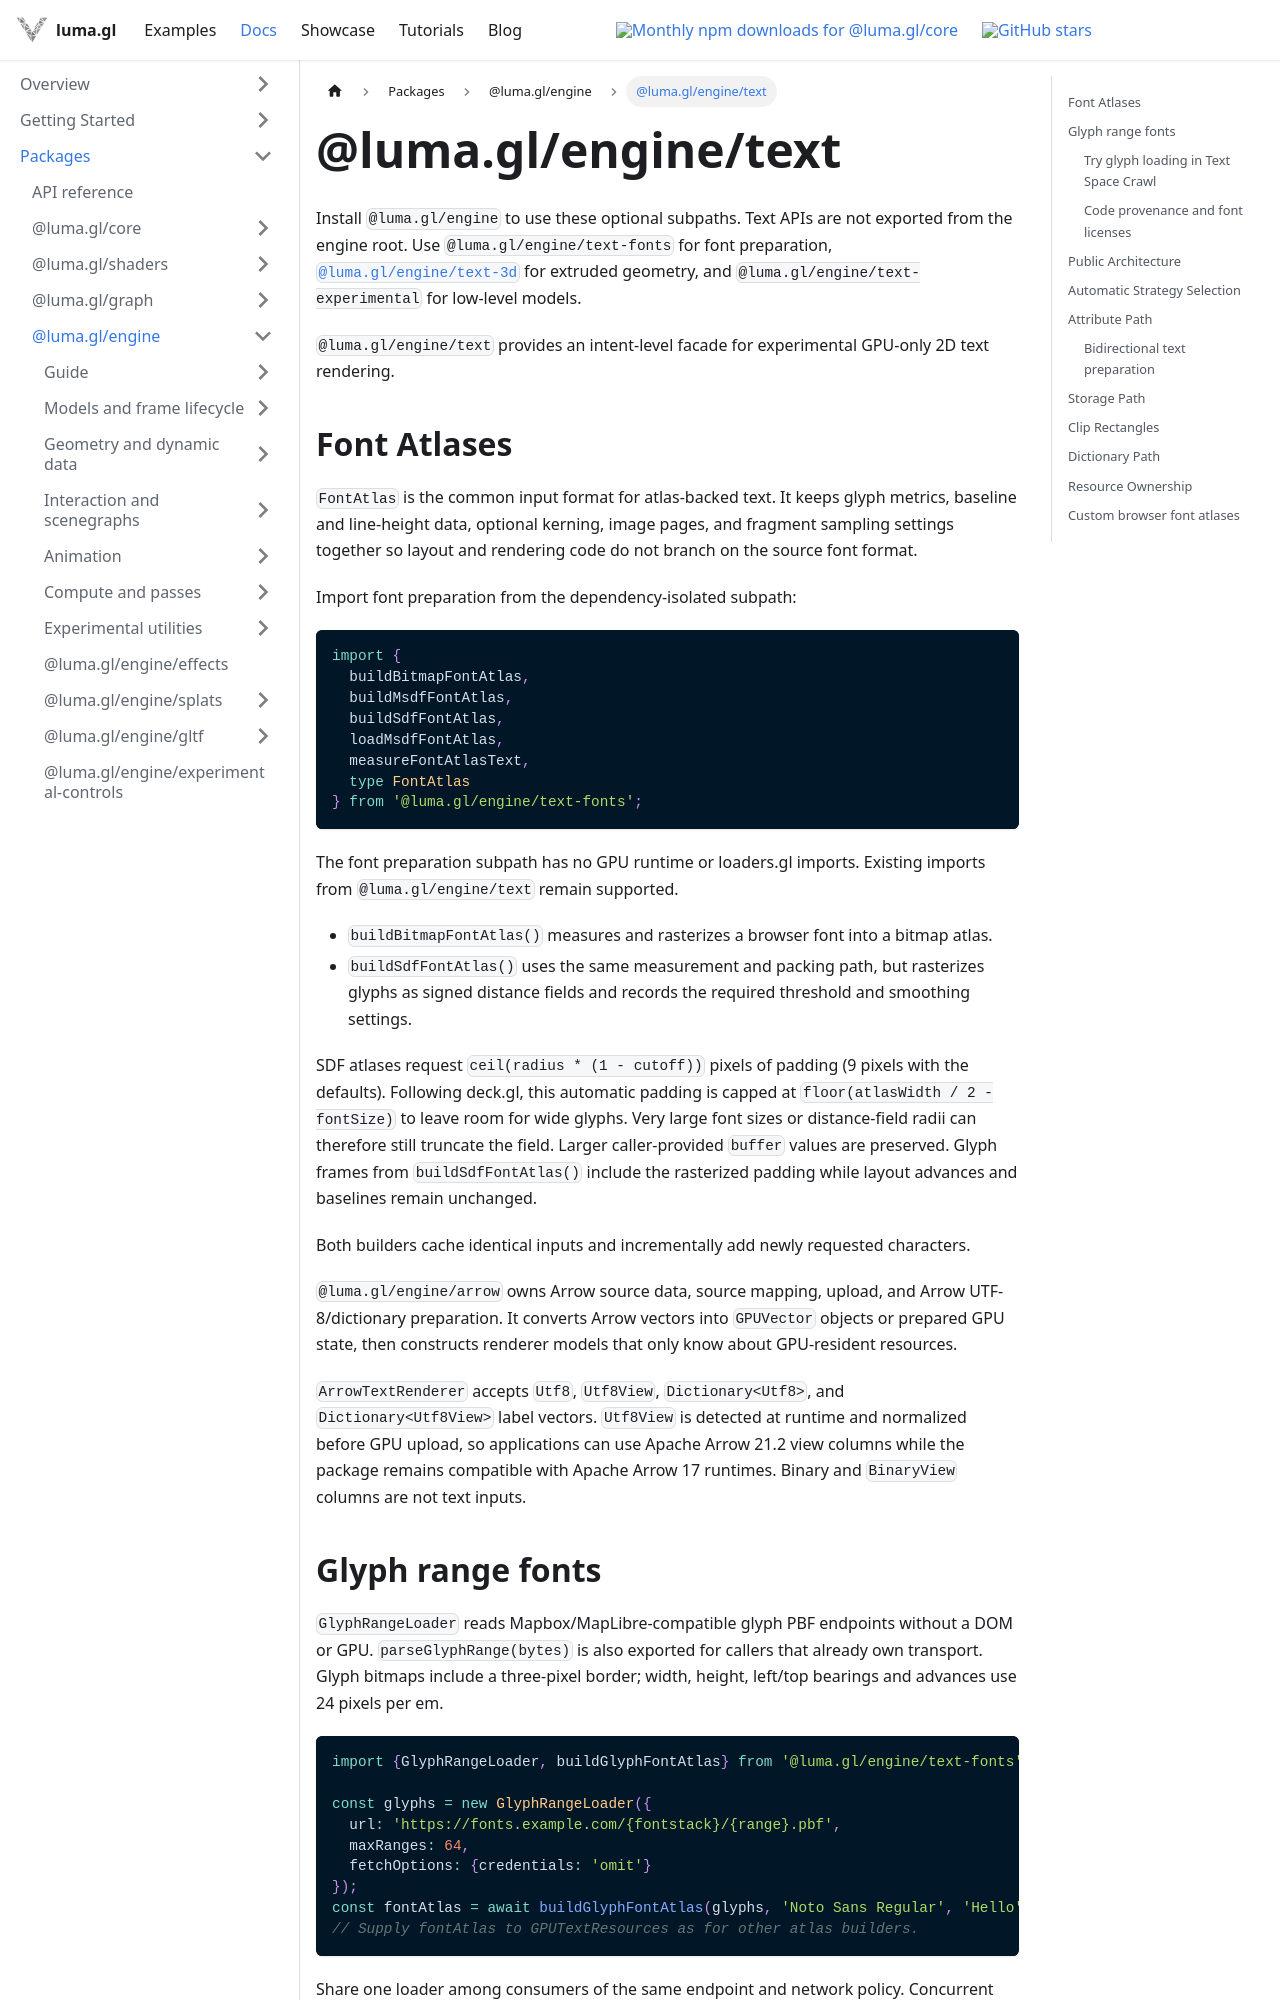

repository: visgl/luma.gl · page: next/docs/api-reference/engine/text.html · generator: docusaurus

# @luma.gl/engine/text

Install `@luma.gl/engine` to use these optional subpaths. Text APIs are not exported from the
engine root. Use `@luma.gl/engine/text-fonts` for font preparation,
[`@luma.gl/engine/text-3d`](../text-3d.md) for extruded geometry, and
`@luma.gl/engine/text-experimental` for low-level models.

`@luma.gl/engine/text` provides an intent-level facade for experimental GPU-only 2D text rendering.

## Font Atlases

`FontAtlas` is the common input format for atlas-backed text. It keeps glyph metrics, baseline and
line-height data, optional kerning, image pages, and fragment sampling settings together so layout
and rendering code do not branch on the source font format.

Import font preparation from the dependency-isolated subpath:

```ts
import {
  buildBitmapFontAtlas,
  buildMsdfFontAtlas,
  buildSdfFontAtlas,
  loadMsdfFontAtlas,
  measureFontAtlasText,
  type FontAtlas
} from '@luma.gl/engine/text-fonts';
```

The font preparation subpath has no GPU runtime or loaders.gl imports. Existing imports from
`@luma.gl/engine/text` remain supported.

- `buildBitmapFontAtlas()` measures and rasterizes a browser font into a bitmap atlas.
- `buildSdfFontAtlas()` uses the same measurement and packing path, but rasterizes glyphs as signed
  distance fields and records the required threshold and smoothing settings.

SDF atlases request `ceil(radius * (1 - cutoff))` pixels of padding (9 pixels with the
defaults). Following deck.gl, this automatic padding is capped at
`floor(atlasWidth / 2 - fontSize)` to leave room for wide glyphs. Very large font sizes or
distance-field radii can therefore still truncate the field. Larger caller-provided
`buffer` values are preserved. Glyph frames from `buildSdfFontAtlas()` include the
rasterized padding while layout advances and baselines remain unchanged.

Both builders cache identical inputs and incrementally add newly requested characters.

`@luma.gl/engine/arrow` owns Arrow source data, source mapping, upload, and Arrow UTF-8/dictionary preparation. It converts Arrow vectors into `GPUVector` objects or prepared GPU state, then constructs renderer models that only know about GPU-resident resources.

`ArrowTextRenderer` accepts `Utf8`, `Utf8View`, `Dictionary<Utf8>`, and
`Dictionary<Utf8View>` label vectors. `Utf8View` is detected at runtime and normalized before GPU
upload, so applications can use Apache Arrow 21.2 view columns while the package remains compatible
with Apache Arrow 17 runtimes. Binary and `BinaryView` columns are not text inputs.
